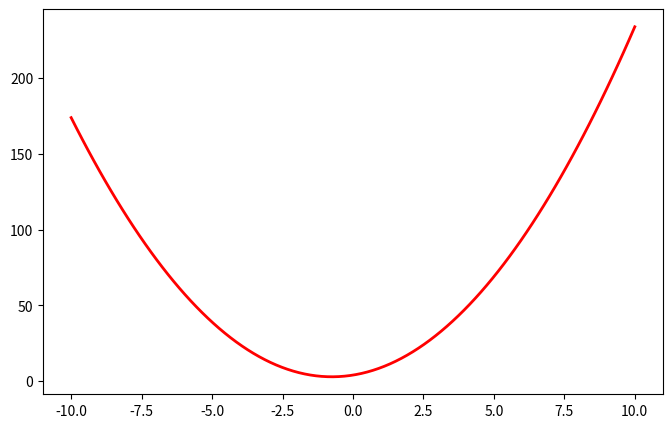

This chart was generated by the following Python code:
#Implement y = 2x12 + 3x1 + 4 and plot x1, y in the range [start=--10, stop=10, num=100]
import numpy as np
import matplotlib.pyplot as plt
x1=np.linspace(-10,10,100)
y=(2*(x1**2))+(3*x1)+4
plt.figure(figsize=(8,5))
plt.plot(x1,y,color='red',linewidth=2)
plt.show()
